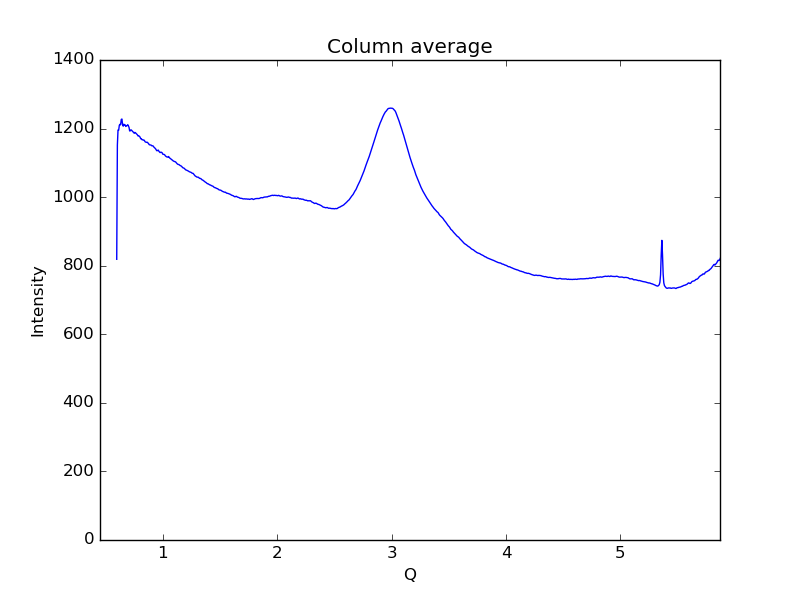

The table this chart was drawn from, first rows:
0.59621693822088684, 818.75
0.6019, 1152
0.6075, 1196
0.6132, 1195
0.6189, 1209
0.6245, 1213
0.6302, 1211
0.6358, 1226
0.6415, 1228
0.6472, 1212
0.6528, 1207
0.6585, 1213
0.6641, 1210
0.6698, 1211
0.6755, 1206
0.6811, 1208
0.6868, 1209
0.6924, 1211
0.6981, 1208
0.7038, 1203
0.7094, 1193
0.7151, 1193
0.7207, 1196
0.7264, 1195
0.7321, 1193
0.7377, 1191
0.7434, 1189
0.749, 1186
0.7547, 1189
0.7603, 1188
0.766, 1186
0.7717, 1184
0.7773, 1182
0.783, 1178
0.7886, 1179
0.7943, 1177
0.8, 1175
0.8056, 1170
0.8113, 1171
0.8169, 1168
0.8226, 1167
0.8283, 1166
0.8339, 1167
0.8396, 1164
0.8452, 1161
0.8509, 1160
0.8566, 1160
0.8622, 1160
0.8679, 1158
0.8735, 1157
0.8792, 1153
0.8849, 1152
0.8905, 1152
0.8962, 1152
0.9018, 1150
0.9075, 1150
0.9132, 1150
0.9188, 1147
0.9245, 1145
0.9301, 1143
0.9358, 1141
... 939 more rows
